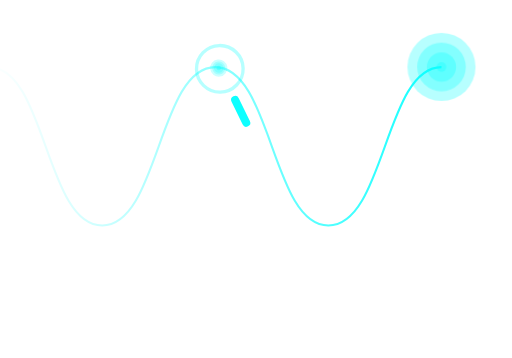
t = 0.00 s
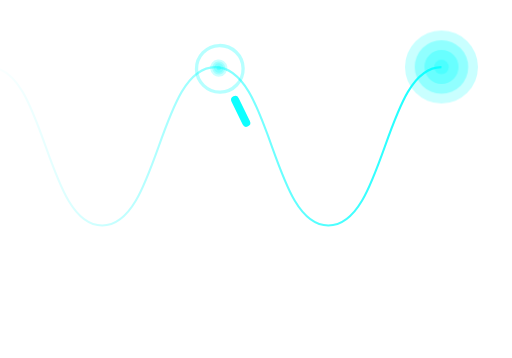
t = 0.18 s
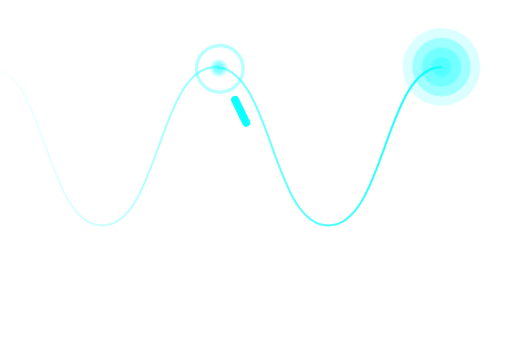
t = 0.35 s
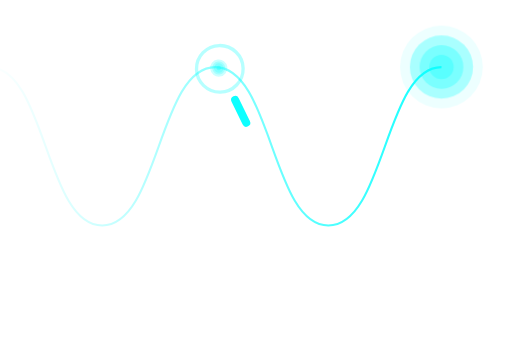
t = 0.53 s

The animated SVG that drew these frames (rendered in a browser with its animation timeline set to each time). Animation: 4 CSS @keyframes rules; one cycle of 0.70 s, repeats indefinitely.

 <svg xmlns="http://www.w3.org/2000/svg" xmlns:xlink="http://www.w3.org/1999/xlink" viewBox="9 -36 420.99 294.22"><defs>
                                                            <g id="anims">
                                                                    <circle id="rp1" r="8px" />
                                                                    <circle id="rp2" r="8px" />
                                                                    <circle id="rp3" r="8px" />
                                                                    <circle id="rp4" r="8px" />
                                                                  </g>
                                                        
                                                        <style>
                                                          circle {
                                                                       fill: #0EFFFF;
                                                                       opacity: 0.3;
                                                                     }
                                                                     svg > circle:last-child {
                                                                       fill: #0EFFFF;
                                                                       opacity: 1;
                                                                     }
                                                                   #rp1 {
                                                                       animation: ripple1 0.7s linear infinite;
                                                                     }
                                                                     @keyframes ripple1 {
                                                                       0% {
                                                                         transform: scale(3.5);
                                                                         opacity: 0.3;
                                                                       }
                                                                       100% {
                                                                         transform: scale(4.5);
                                                                         opacity: 0.0;
                                                                       }
                                                                     }
                                                                     #rp2 {
                                                                       animation: ripple2 0.7s linear infinite;
                                                                     }
                                                                     @keyframes ripple2 {
                                                                       0% {
                                                                         transform: scale(2.5);
                                                                       }
                                                                       100% {
                                                                         transform: scale(3.5);
                                                                       }
                                                                     }
                                                                     #rp3 {
                                                                       animation: ripple3 0.7s linear infinite;
                                                                     }
                                                                     @keyframes ripple3 {
                                                                       0% {
                                                                         transform: scale(1.5);
                                                                       }
                                                                       100% {
                                                                         transform: scale(2.5);
                                                                       }
                                                                     }
                                                                     #rp4 {
                                                                       animation: ripple4 0.7s linear infinite;
                                                                     }
                                                                     @keyframes ripple4 {
                                                                       0% {
                                                                         transform: scale(0.5);
                                                                       }
                                                                       100% {
                                                                         transform: scale(1.5);
                                                                       }
                                                                     }.cls-1,.cls-2{fill:#0effff;}.cls-1{opacity:0.21;}.cls-3,.cls-4{fill:none;stroke-miterlimit:10;}.cls-3{stroke-width:1.68px;stroke:url(#linear-gradient);}.cls-4{stroke:#0effff;stroke-width:2.74px;}</style><linearGradient id="linear-gradient" y1="84.25" x2="371.99" y2="84.25" gradientUnits="userSpaceOnUse"><stop offset="0" stop-color="#0effff" stop-opacity="0"/><stop offset="0.13" stop-color="#0effff" stop-opacity="0.1"/><stop offset="0.4" stop-color="#0effff" stop-opacity="0.36"/><stop offset="0.78" stop-color="#0effff" stop-opacity="0.76"/><stop offset="1" stop-color="#0effff"/></linearGradient></defs><title>Asset 30</title><g id="Layer_2" data-name="Layer 2"><g id="Layer_1-2" data-name="Layer 1"><circle class="cls-1" cx="188.89" cy="19.87" r="7.1" transform="translate(-0.92 26.61) rotate(-8.04)"/><circle class="cls-1" cx="188.89" cy="19.87" r="5.35" transform="translate(-0.92 26.61) rotate(-8.04)"/><circle class="cls-1" cx="188.89" cy="19.87" r="3.94" transform="translate(-0.92 26.61) rotate(-8.04)"/><circle class="cls-2" cx="188.89" cy="19.87" r="1.83" transform="translate(-0.92 26.61) rotate(-8.04)"/><path class="cls-3" d="M0,19.13c46.5,0,46.5,130.25,93,130.25s46.5-130.25,93-130.25,46.5,130.25,93,130.25,46.5-130.25,93-130.25"/><circle class="cls-4" cx="189.74" cy="20.53" r="19.16" transform="translate(-0.38 3.85) rotate(-1.16)"/><rect class="cls-2" x="193.2" y="52.21" width="27.45" height="6.57" rx="3.29" ry="3.29" transform="translate(166.12 -154.82) rotate(64.01)"/></g></g>
                                                                    <use xlink:href="#anims" x="372" y="19"/> 
                                                                    </svg>
